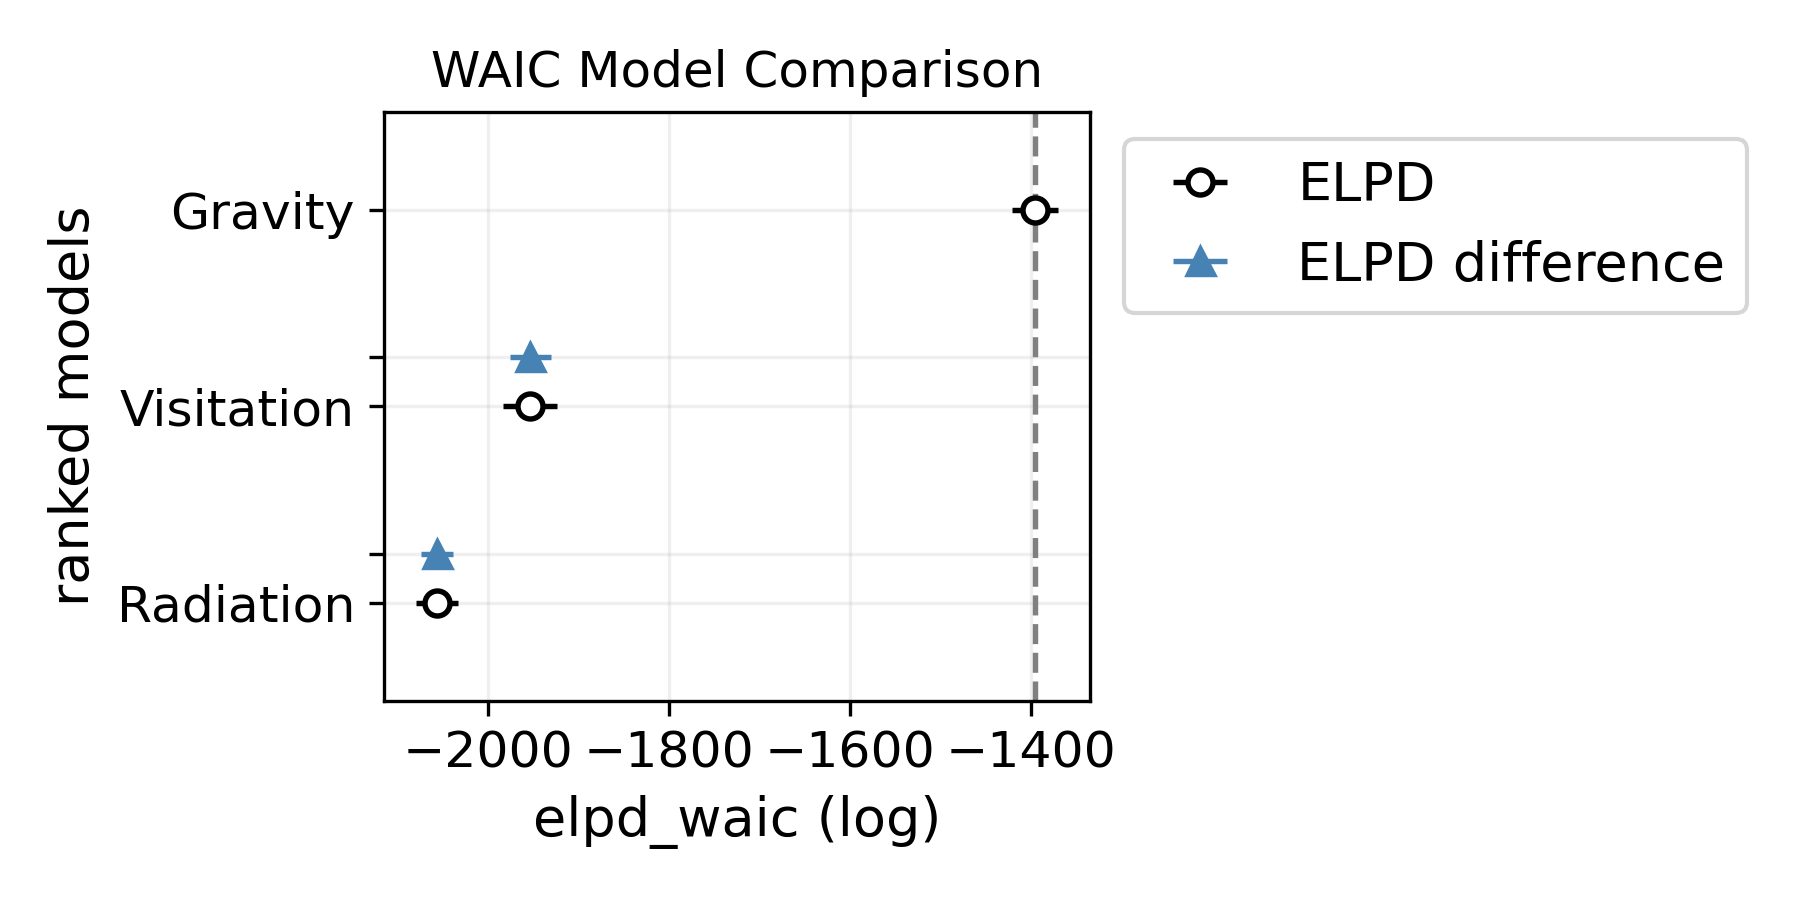

Data behind this chart, as committed beside it:
, rank, elpd_waic, p_waic, elpd_diff, weight, se, dse, warning, scale
Gravity, 0, -1395, 20.76, 0.0, 0.9915, 25.57, 0.0, True, log
Visitation, 1, -1953, 79.59, 557.8, 0.008505, 29.82, 22.44, True, log
Radiation, 2, -2057, 52.41, 661.3, 3.2635016911086723e-10, 22.98, 17.64, True, log
